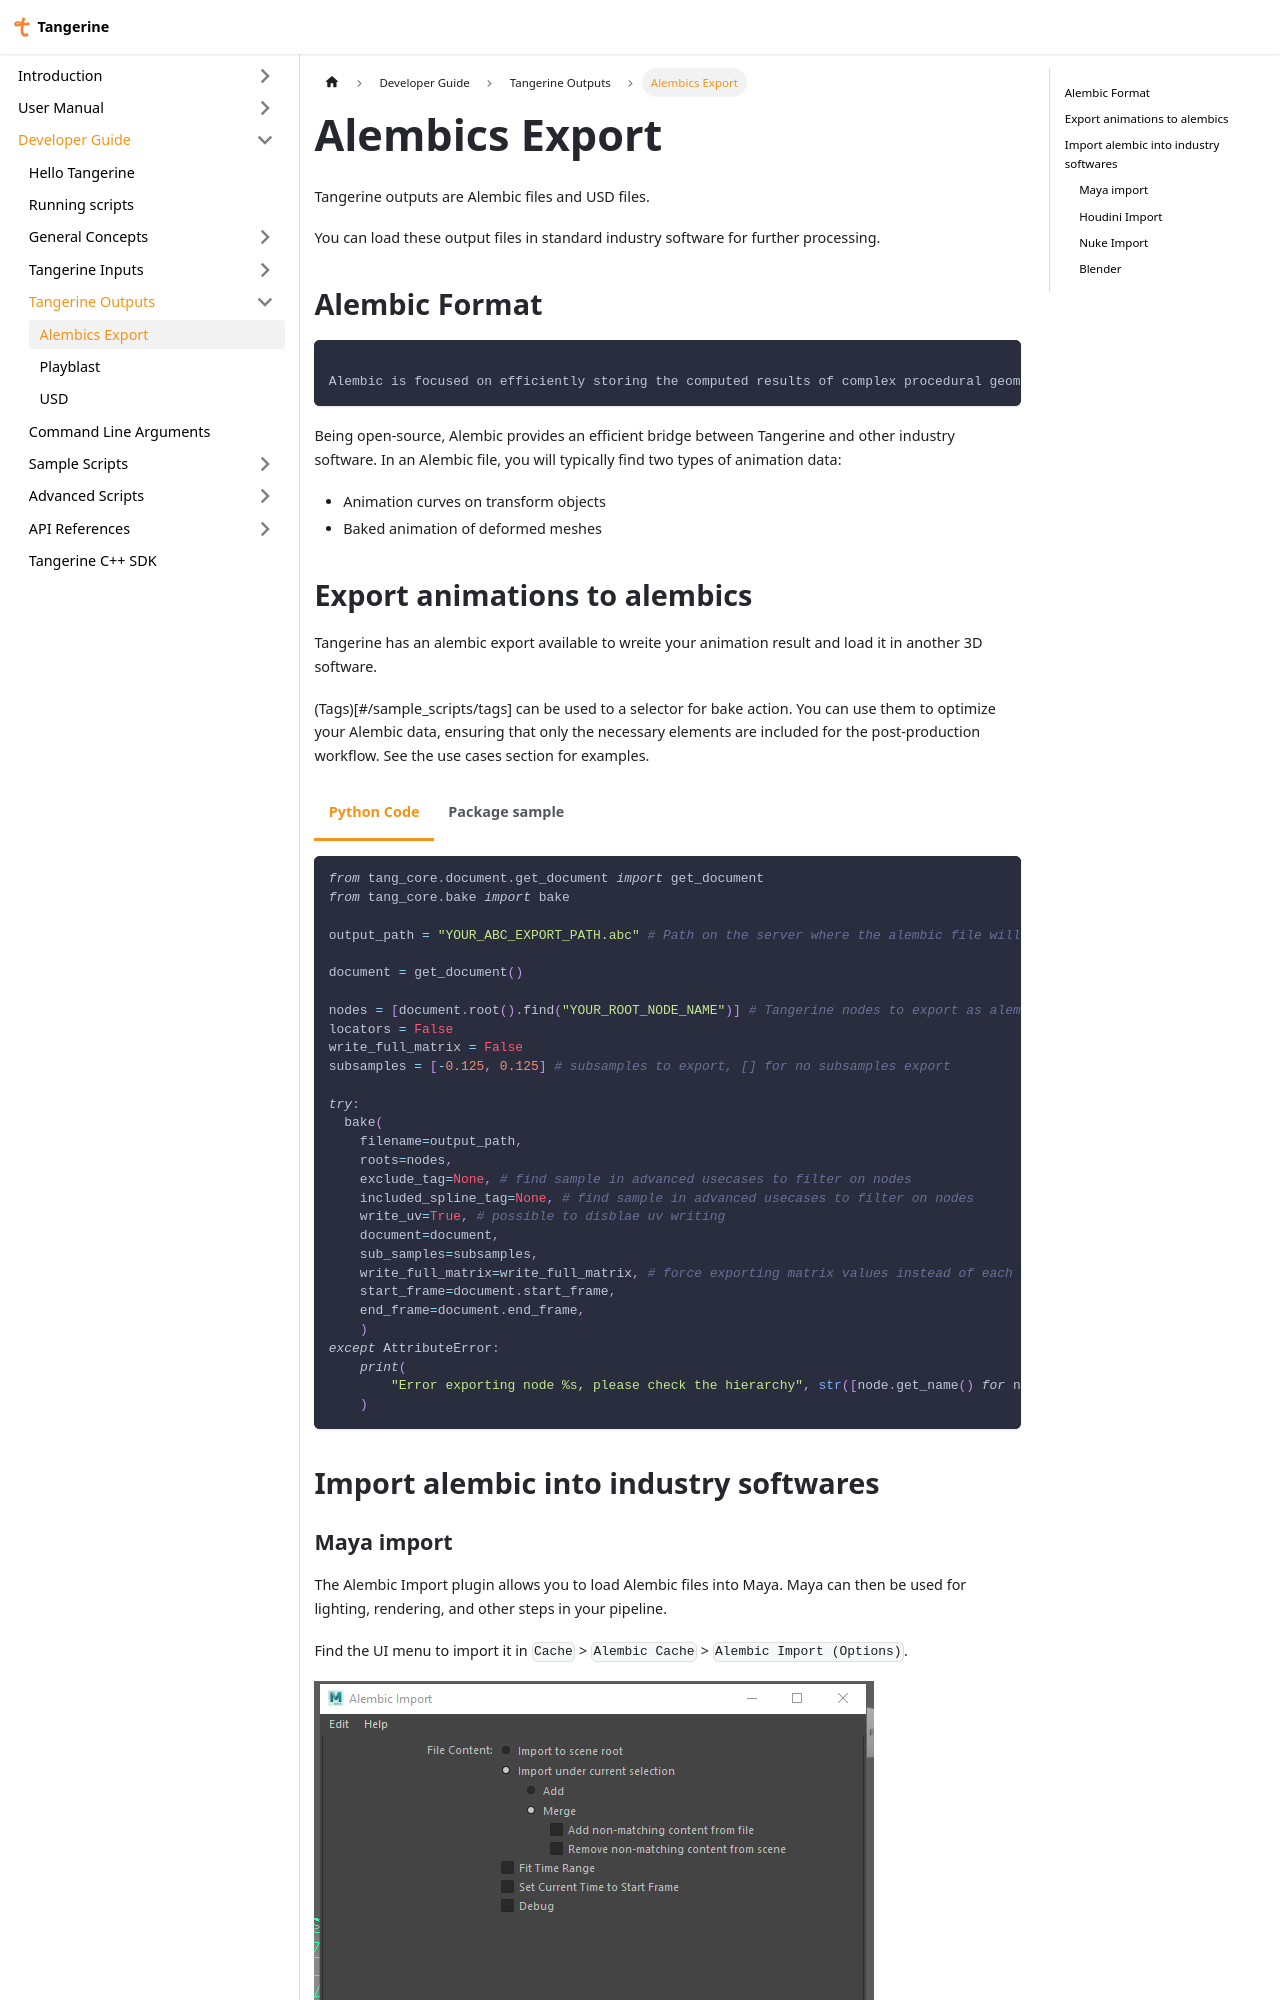

repository: Citrus-Software/tangerine-docs · page: developer/tangerine_outputs/abc_exports.html · generator: docusaurus

---
sidebar_position: 1
---
import Tabs from '@theme/Tabs';
import TabItem from '@theme/TabItem';

# Alembics Export

Tangerine outputs are Alembic files and USD files.

You can load these output files in standard industry software for further processing.

## Alembic Format

```Alembic is an open computer graphics interchange framework. Alembic distills complex, animated scenes into a non-procedural, application-independent set of baked geometric results. This ‘distillation’ of scenes into baked geometry is exactly analogous to the distillation of lighting and rendering scenes into rendered image data.

Alembic is focused on efficiently storing the computed results of complex procedural geometric constructions. It is very specifically not concerned with storing the complex dependency graph of procedural tools used to create the computed results. For example, Alembic will efficiently store the animated vertex positions and animated transforms that result from an arbitrarily complex animation and simulation process which could involve enveloping, corrective shapes, volume-preserving simulations, cloth and flesh simulations, and so on. Alembic will not attempt to store a representation of the network of computations (rigs, basically) which are required to produce the final, animated vertex positions and animated transforms.
```

Being open-source, Alembic provides an efficient bridge between Tangerine and other industry software.
In an Alembic file, you will typically find two types of animation data:

- Animation curves on transform objects
- Baked animation of deformed meshes
